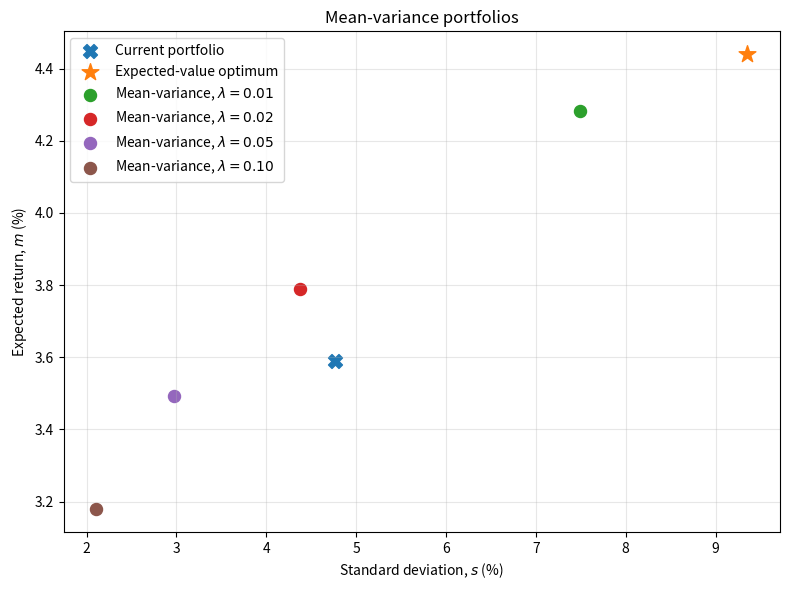
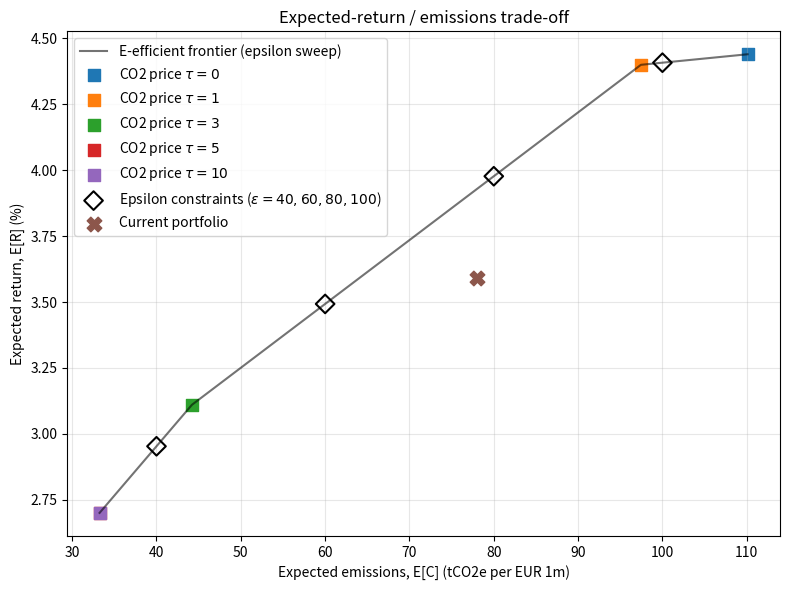

The matplotlib source for these figures, in order:
""""
Lab 3
""" 
#Import everything
from pathlib import Path

import matplotlib.pyplot as plt
import numpy as np
from scipy.optimize import linprog
from scipy.optimize import minimize

# Data

assets = ["GOVT", "CORP", "EQTY", "INFR"]
scenarios = ["BOOM", "BASE", "SLOW", "RECN", "INFL"]
p = np.array([0.15, 0.40, 0.20, 0.15, 0.10]) #Probabilities for the scenarios
R = np.array([[-1, 3, 5, 9, -7], [8, 5, 3, -4, -3],
[25, 11, 2, -18, -10], [9, 6, 3, -2, 7]], dtype=float) # Return in % per year per scenario
C = np.array([[40, 35, 30, 25, 35], [120, 100, 90, 70, 100],
[160, 130, 110, 80, 120], [90, 90, 85, 80, 95]], dtype=float) # tCO2e per EUR 1m
ub = np.array([1.0, 1.0, 0.6, 0.2])
w_current = np.array([0.40, 0.20, 0.30, 0.10])

"""
Part A: 
A.1
"""
mu = R @ p # expected returns
sig = np.zeros(len(assets))
cov = np.zeros((len(assets),len(assets)))
for i in range(len(assets)):
    for j in range(len(R[i])):
        sig[i] += (R[i,j]-mu[i])**2*p[j]        
sig = np.sqrt(sig)
for i in range(len(assets)):
    for j in range(len(assets)):
        cov[i,j] = sum(p[s]*(R[i,s]-mu[i])*(R[j,s]-mu[j]) for s in range(len(p)))

#m,s way 1
m_1 = mu.T@w_current
s2_1 = w_current.T@cov@w_current

#m,s way 2
portfolio_returns = w_current.T@R
worst_return = min(portfolio_returns)
m_2 = portfolio_returns.T@p
s2_2 = sum((portfolio_returns[s]-m_2)**2*p[s] for s in range(len(p)))

#Print A.1
print("\n========== PART A.1: RESULTS ==========\n")

# Expected returns
print("Expected returns per asset:")
for i in range(len(assets)):
    print(f"{assets[i]:<6}: {mu[i]:>8.2f}%")

# Standard deviations
print("\nStandard deviations:")
for i in range(len(assets)):
    print(f"{assets[i]:<6}: {sig[i]:>8.2f}%")

# Covariance matrix
print("\nCovariance matrix:")
print(f"{'':>6}" + "".join(f"{a:>10}" for a in assets))
for i in range(len(assets)):
    print(f"{assets[i]:<6}" + "".join(f"{cov[i,j]:>10.2f}" for j in range(len(assets))))

# Portfolio results
print("\n========== PORTFOLIO RESULTS ==========")
print(f"Expected return (Method 1): {m_1:.2f}%")
print(f"Expected return (Method 2): {m_2:.2f}%")
print(f"Variance (Method 1):        {s2_1:.4f}")
print(f"Variance (Method 2):        {s2_2:.4f}")
print(f"Standard deviation:         {np.sqrt(s2_1):.2f}%")
print(f"Worst-case return:          {worst_return:.2f}%")

print("\n=======================================")

"""
A.2
"""

# Maximize expected return subject to full investment and asset-class limits.
a2_result = linprog(
    c=-mu,
    A_eq=np.ones((1, len(assets))),
    b_eq=[1.0],
    bounds=[(0.0, float(limit)) for limit in ub],
    method="highs",
)
if not a2_result.success:
    raise RuntimeError(f"A.2 optimization failed: {a2_result.message}")

w_opt = a2_result.x
m_opt = mu @ w_opt
w_expected = w_opt.copy()

print("\n========== PART A.2: EXPECTED VALUE MODEL ==========")
print("Optimal portfolio weights:")
for i, asset in enumerate(assets):
    print(f"{asset:<6}: {w_opt[i]:.2f}")
print(f"Maximum expected return: {m_opt:.2f}%")
print("Binding policy limits:")
for i, asset in enumerate(assets):
    if np.isclose(w_opt[i], 0.0):
        print(f"{asset}: lower bound (0%)")
    if np.isclose(w_opt[i], ub[i]):
        print(f"{asset}: upper bound ({ub[i]:.0%})")
print("The model holds no GOVT bonds, as they have the lowest expected return and are not needed to satisfy any constraints.")

"""
A.3
"""
lambdas = np.array([0.01, 0.02, 0.05, 0.10])

constraints = [{"type": "eq", "fun": lambda w: np.sum(w) - 1.0}]
bounds = [(0, ub[i]) for i in range(len(assets))]

mean_variance_weights = []
for lam in lambdas:
    def objective(w):
        return -(mu @ w - lam * (w @ cov @ w))

    result = minimize(
        objective,
        x0=w_current,
        method="SLSQP",
        bounds=bounds,
        constraints=constraints
    )
    if not result.success:
        raise RuntimeError(f"A.3 optimization failed for lambda={lam}: {result.message}")
    mean_variance_weights.append(result.x)

print("\n========== A.3: MEAN-VARIANCE OPTIMIZATION ==========\n")

print(
    f"{'Lambda':>8} {'GOVT':>9} {'CORP':>9} {'EQTY':>9} {'INFR':>9} "
    f"{'m (%)':>10} {'s (%)':>10} {'Worst (%)':>11}"
)
print("-" * 88)

portfolio_metrics = []
for lam, weights in zip(lambdas, mean_variance_weights):
    mean = mu @ weights
    std_dev = np.sqrt(weights @ cov @ weights)
    worst = np.min(weights @ R)
    portfolio_metrics.append((mean, std_dev, worst))
    print(
        f"{lam:>8.2f} "
        + "".join(f"{weight * 100:>8.2f}% " for weight in weights)
        + f"{mean:>9.2f}% {std_dev:>9.2f}% {worst:>10.2f}%"
    )
print("-" * 88)

current_std = np.sqrt(w_current @ cov @ w_current)
current_worst = np.min(w_current @ R)
expected_std = np.sqrt(w_expected @ cov @ w_expected)

fig, ax = plt.subplots(figsize=(8, 6))
ax.scatter(current_std, m_1, marker="X", s=100, label="Current portfolio")
ax.scatter(expected_std, m_opt, marker="*", s=160, label="Expected-value optimum")
for lam, (mean, std_dev, _) in zip(lambdas, portfolio_metrics):
    ax.scatter(std_dev, mean, s=75, label=f"Mean-variance, $\\lambda={lam:.2f}$")
ax.set_xlabel("Standard deviation, $s$ (%)")
ax.set_ylabel("Expected return, $m$ (%)")
ax.set_title("Mean-variance portfolios")
ax.grid(True, alpha=0.3)
ax.legend()
fig.tight_layout()

# Resolve output relative to this file when run as a script; in interactive
# sessions, where __file__ is unavailable, use the current working directory.
script_dir = Path(__file__).resolve().parent if "__file__" in globals() else Path.cwd()
results_dir = script_dir /"lab_results"
results_dir.mkdir(exist_ok=True)
plot_path = results_dir / "mean_variance_portfolios.png"
fig.savefig(plot_path, dpi=170)
plt.close(fig)
print(f"Plot saved to: {plot_path}")

beating_current = [
    lam
    for lam, (mean, std_dev, _) in zip(lambdas, portfolio_metrics)
    if mean > m_1 and std_dev < current_std
]
print(
    "Current portfolio is not mean-variance efficient: "
    + (
        "lambda=" + ", ".join(f"{lam:.2f}" for lam in beating_current)
        + " has both higher expected return and lower risk."
        if beating_current
        else "none of the tested portfolios has both higher expected return and lower risk."
    )
)

"""
Part B:
B.1
"""

print("\n========== B.1: SCENARIO-BY-SCENARIO OPTIMIZATION ==========\n")
scenario_results = []
for scenario_index, scenario in enumerate(scenarios):
    scenario_returns = R[:, scenario_index]
    result = linprog(
        c=-scenario_returns,
        A_eq=np.ones((1, len(assets))),
        b_eq=[1.0],
        bounds=[(0.0, float(limit)) for limit in ub],
        method="highs",
    )
    if not result.success:
        raise RuntimeError(
            f"B.1 optimization failed for scenario {scenario}: {result.message}"
        )

    weights = result.x.copy()
    weights[np.isclose(weights, 0.0, atol=1e-9)] = 0.0
    value = scenario_returns @ weights
    fill_order = np.argsort(-scenario_returns)
    fill_rule = " -> ".join(
        f"{assets[i]} ({scenario_returns[i]:.0f}%)" for i in fill_order
    )
    scenario_results.append((scenario, weights, value, fill_rule))

print(
    f"{'Scenario':<10} {'GOVT':>9} {'CORP':>9} {'EQTY':>9} {'INFR':>9} "
    f"{'v* (%)':>10}"
)
print("-" * 60)
for scenario, weights, value, _ in scenario_results:
    print(
        f"{scenario:<10} "
        + "".join(f"{weight * 100:>8.2f}% " for weight in weights)
        + f"{value:>9.2f}%"
    )
print("-" * 60)
print("Rule: fill the portfolio in descending order of scenario returns,")
print("respecting each asset's upper bound, until the 100% budget is invested.")
for scenario, _, _, fill_rule in scenario_results:
    print(f"{scenario}: {fill_rule}")

"""
B.2
"""

scenario_weights = np.array([weights for _, weights, _, _ in scenario_results])
scenario_values = np.array([value for _, _, value, _ in scenario_results])
expected_scenario_weights = p @ scenario_weights
std_scenario_weights = np.sqrt(
    p @ ((scenario_weights - expected_scenario_weights) ** 2)
)
expected_perfect_info_value = p @ scenario_values
value_perfect_information = expected_perfect_info_value - m_opt
portfolio_value_eur = 2_000_000_000
value_perfect_information_eur = value_perfect_information / 100 * portfolio_value_eur

print("\n========== B.2: LAW OF THE SOLUTION ==========\n")
print(f"{'Asset':<8} {'E[w*]':>10} {'SD(w*)':>10}")
print("-" * 30)
for asset, mean_weight, std_weight in zip(
    assets, expected_scenario_weights, std_scenario_weights
):
    print(f"{asset:<8} {mean_weight * 100:>9.2f}% {std_weight * 100:>9.2f}%")
print("-" * 30)
print(f"E[v*]: {expected_perfect_info_value:.2f}% per year")
print(f"Best expected value without information: {m_opt:.2f}% per year")
print(f"Value of perfect information: {value_perfect_information:.2f} percentage points")
print(
    f"At a EUR {portfolio_value_eur:,.0f} portfolio: "
    f"EUR {value_perfect_information_eur:,.0f} per year"
)

"""
B.3
"""

plug_in_expected_return = mu @ expected_scenario_weights
expected_value_return = m_opt
plug_in_difference = plug_in_expected_return - expected_value_return
plug_in_difference_eur = plug_in_difference / 100 * portfolio_value_eur

print("\n========== B.3: PLUG-IN AND ROUTE COMPARISON ==========\n")
print("Expected scenario-optimal weights (plug-in portfolio):")
for asset, weight in zip(assets, expected_scenario_weights):
    print(f"{asset:<6}: {weight * 100:>6.2f}%")
print(f"\nRoute 1 - optimize expected return (A2): {expected_value_return:.3f}% per year")
print(f"Route 2 - evaluate E[w*] under expected returns: {plug_in_expected_return:.3f}% per year")
print(f"Difference (Route 2 - Route 1): {plug_in_difference:.3f} percentage points")
print(
    f"At a EUR {portfolio_value_eur:,.0f} portfolio, Route 2 earns "
    f"EUR {plug_in_difference_eur:,.0f} per year relative to Route 1."
)

"""
C.1
"""

expected_emissions = C @ p
co2_prices = [0, 1, 3, 5, 10]
emission_limits = [40, 60, 80, 100]

price_results = []
for co2_price in co2_prices:
    net_return = mu - co2_price * expected_emissions / 100
    result = linprog(
        c=-net_return,
        A_eq=np.ones((1, len(assets))),
        b_eq=[1.0],
        bounds=[(0.0, float(limit)) for limit in ub],
        method="highs",
    )
    if not result.success:
        raise RuntimeError(
            f"C.1 CO2-price optimization failed for tau={co2_price}: {result.message}"
        )
    weights = result.x
    price_results.append(
        (co2_price, weights, mu @ weights, expected_emissions @ weights)
    )

emission_results = []
for emission_limit in emission_limits:
    result = linprog(
        c=-mu,
        A_ub=[expected_emissions],
        b_ub=[emission_limit],
        A_eq=np.ones((1, len(assets))),
        b_eq=[1.0],
        bounds=[(0.0, float(limit)) for limit in ub],
        method="highs",
    )
    if not result.success:
        raise RuntimeError(
            f"C.1 epsilon-constraint optimization failed for "
            f"epsilon={emission_limit}: {result.message}"
        )
    weights = result.x
    emission_results.append(
        (emission_limit, weights, mu @ weights, expected_emissions @ weights)
    )

print("\n========== C.1: CO2 PRICE ==========\n")
print(
    f"{'Tau':>5} {'GOVT':>9} {'CORP':>9} {'EQTY':>9} {'INFR':>9} "
    f"{'E[C]':>10} {'E[R] (%)':>11}"
)
print("-" * 75)
for co2_price, weights, mean_return, emissions in price_results:
    print(
        f"{co2_price:>5.0f} "
        + "".join(f"{weight * 100:>8.2f}% " for weight in weights)
        + f"{emissions:>9.2f} {mean_return:>10.2f}"
    )

print("\n========== C.1: EPSILON CONSTRAINT ==========\n")
print(
    f"{'Epsilon':>8} {'GOVT':>9} {'CORP':>9} {'EQTY':>9} {'INFR':>9} "
    f"{'E[C]':>10} {'E[R] (%)':>11}"
)
print("-" * 78)
for emission_limit, weights, mean_return, emissions in emission_results:
    print(
        f"{emission_limit:>8.0f} "
        + "".join(f"{weight * 100:>8.2f}% " for weight in weights)
        + f"{emissions:>9.2f} {mean_return:>10.2f}"
    )

minimum_emissions_weights = np.zeros(len(assets))
minimum_emissions_weights[0] = 1.0
minimum_emissions = expected_emissions @ minimum_emissions_weights
maximum_efficient_emissions = expected_emissions @ w_expected
frontier_emission_limits = np.linspace(
    minimum_emissions, maximum_efficient_emissions, 201
)
frontier_points = []
for emission_limit in frontier_emission_limits:
    result = linprog(
        c=-mu,
        A_ub=[expected_emissions],
        b_ub=[emission_limit],
        A_eq=np.ones((1, len(assets))),
        b_eq=[1.0],
        bounds=[(0.0, float(limit)) for limit in ub],
        method="highs",
    )
    if not result.success:
        raise RuntimeError(
            "C.1 frontier optimization failed for "
            f"emission limit={emission_limit:.4f}: {result.message}"
        )
    frontier_points.append(
        (expected_emissions @ result.x, mu @ result.x)
    )
frontier_points.extend(
    (emissions, mean_return)
    for _, _, mean_return, emissions in price_results
)
frontier_points.extend(
    (emissions, mean_return)
    for _, _, mean_return, emissions in emission_results
)
frontier_points.sort(key=lambda point: point[0])

fig, ax = plt.subplots(figsize=(8, 6))
frontier_emissions, frontier_returns = zip(*frontier_points)
ax.plot(
    frontier_emissions,
    frontier_returns,
    color="black",
    alpha=0.55,
    label="E-efficient frontier (epsilon sweep)",
)
for co2_price, weights, mean_return, emissions in price_results:
    ax.scatter(
        emissions,
        mean_return,
        marker="s",
        s=65,
        label=f"CO2 price $\\tau={co2_price}$",
    )
for index, (emission_limit, _, mean_return, emissions) in enumerate(emission_results):
    ax.scatter(
        emissions,
        mean_return,
        marker="D",
        facecolors="none",
        edgecolors="black",
        linewidths=1.5,
        s=90,
        label=(
            "Epsilon constraints ($\\epsilon=40, 60, 80, 100$)"
            if index == 0
            else "_nolegend_"
        ),
        zorder=4,
    )
ax.scatter(
    expected_emissions @ w_current,
    mu @ w_current,
    marker="X",
    s=110,
    label="Current portfolio",
    zorder=5,
)
ax.set_xlabel("Expected emissions, E[C] (tCO2e per EUR 1m)")
ax.set_ylabel("Expected return, E[R] (%)")
ax.set_title("Expected-return / emissions trade-off")
ax.grid(True, alpha=0.3)
ax.legend(loc="upper left")
fig.tight_layout()
plot_path = results_dir / "carbon_efficient_frontier.png"
fig.savefig(plot_path, dpi=170)
plt.close(fig)
print(f"\nC.1 plot saved to: {plot_path}")
print(
    "Starting from A2, replace CORP first with GOVT: this reduces expected "
    "emissions at the smallest expected-return loss per unit of carbon saved."
)
